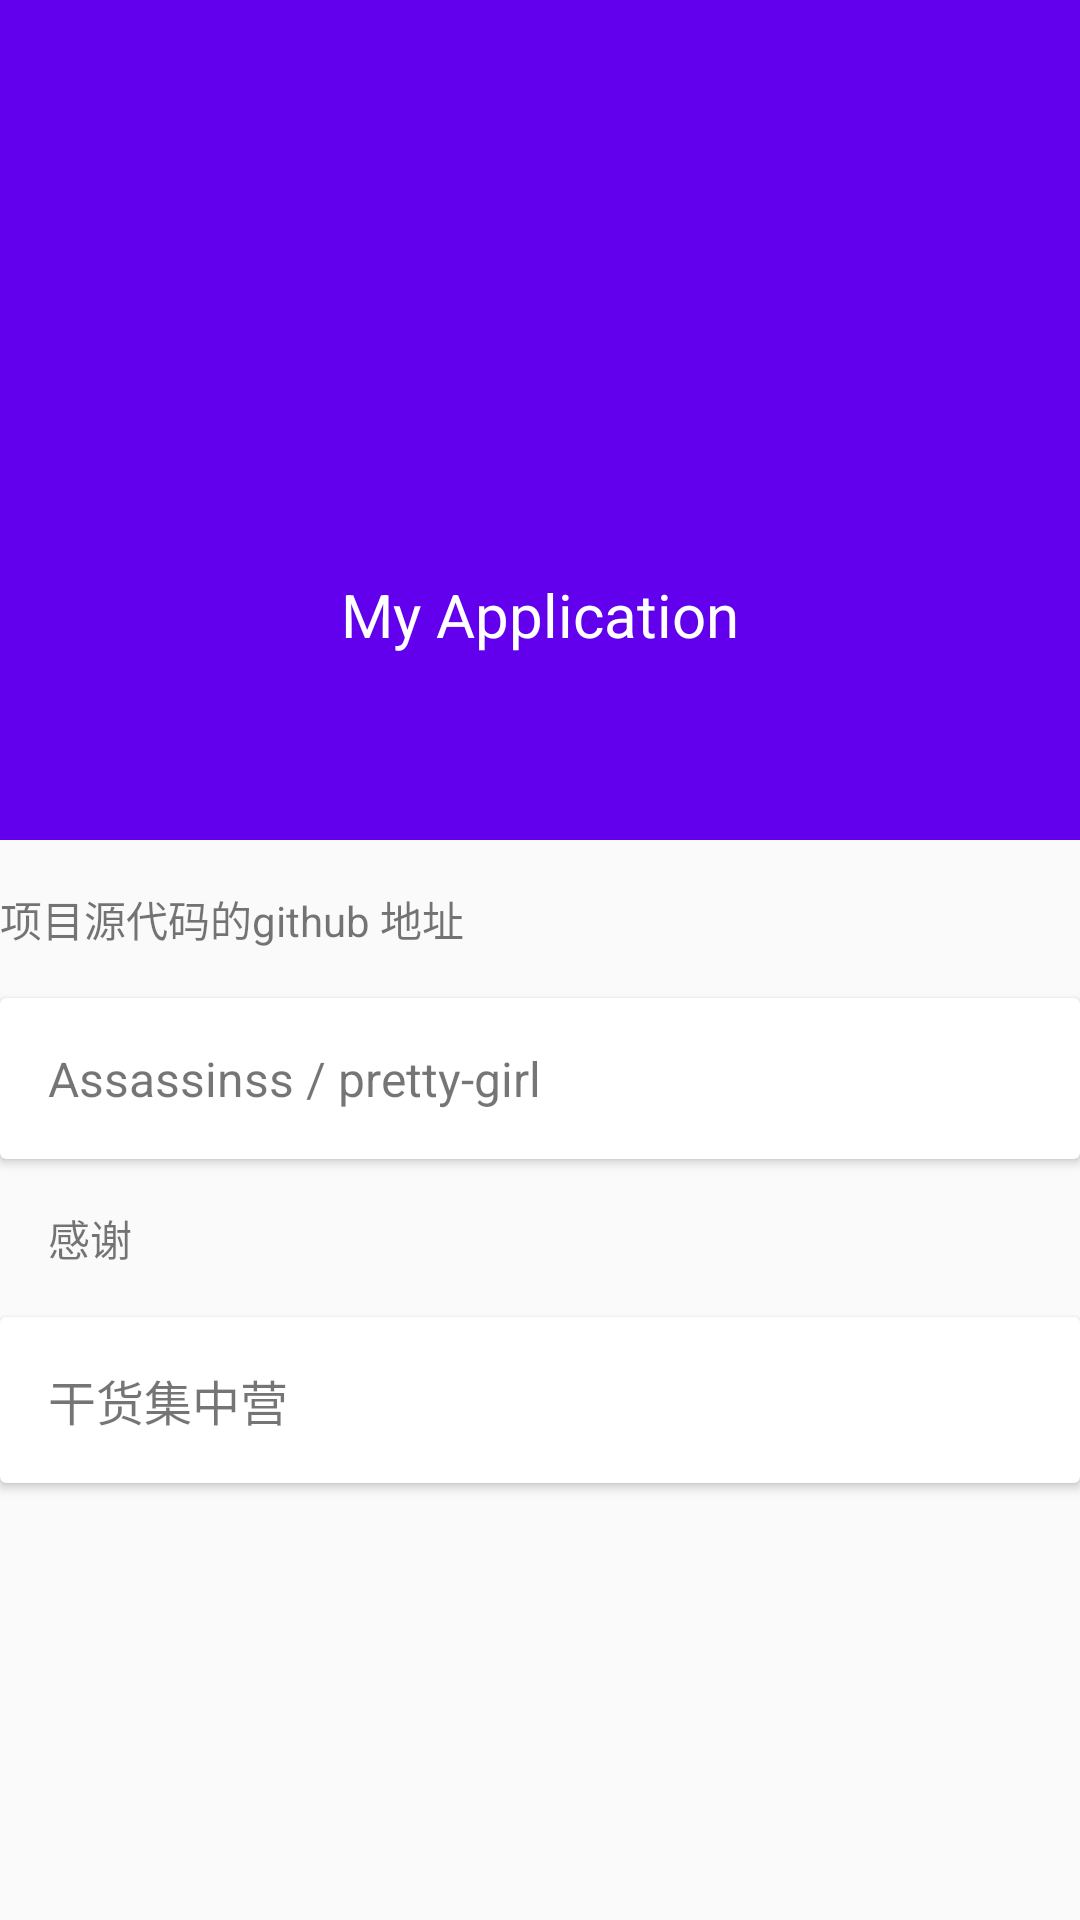

Write the Android layout XML for this screen, with the resource values it uses.
<!-- AndroidManifest.xml: application theme AppTheme -->
<!-- res/layout/activity_about.xml -->
<?xml version="1.0" encoding="utf-8"?>
<layout xmlns:android="http://schemas.android.com/apk/res/android"
    xmlns:app="http://schemas.android.com/apk/res-auto"
    xmlns:tools="http://schemas.android.com/tools"
    tools:context="com.example.rq.myapplication.ui.AboutActivity">


    <android.support.design.widget.CoordinatorLayout
        android:id="@+id/main_content"
        android:layout_width="match_parent"
        android:layout_height="match_parent"
        android:fitsSystemWindows="true">

        <android.support.design.widget.AppBarLayout
            android:id="@+id/appbar"
            android:layout_width="match_parent"
            android:layout_height="wrap_content"
            android:elevation="4dp"
            android:fitsSystemWindows="true"
            android:theme="@style/ThemeOverlay.AppCompat.Dark.ActionBar">

            <android.support.design.widget.CollapsingToolbarLayout
                android:id="@+id/collapsing_toolbar"
                android:layout_width="match_parent"
                android:layout_height="match_parent"
                app:contentScrim="?attr/colorPrimary"
                app:layout_scrollFlags="scroll|exitUntilCollapsed"
                app:titleEnabled="false">

                <LinearLayout
                    android:layout_width="match_parent"
                    android:layout_height="280dp"
                    android:gravity="center"
                    android:orientation="vertical">

                    <ImageView
                        android:id="@+id/backdrop"
                        android:layout_width="120dp"
                        android:layout_height="120dp"
                        android:scaleType="centerCrop"
                        android:src="@mipmap/ic_launch_512"
                        app:layout_collapseMode="parallax" />

                    <TextView
                        android:layout_width="wrap_content"
                        android:layout_height="wrap_content"
                        android:layout_marginTop="10dp"
                        android:gravity="center"
                        android:text="@string/app_name"
                        android:textColor="#ffffff"
                        android:textSize="20sp" />

                </LinearLayout>

                <android.support.v7.widget.Toolbar
                    android:id="@+id/toolbar"
                    android:layout_width="match_parent"
                    android:layout_height="?attr/actionBarSize"
                    app:layout_collapseMode="pin"
                    app:popupTheme="@style/ThemeOverlay.AppCompat.Light" />

            </android.support.design.widget.CollapsingToolbarLayout>

        </android.support.design.widget.AppBarLayout>

        <android.support.v4.widget.NestedScrollView
            android:layout_width="match_parent"
            android:layout_height="match_parent"
            app:layout_behavior="@string/appbar_scrolling_view_behavior">

            <LinearLayout
                android:layout_width="match_parent"
                android:layout_height="wrap_content"
                android:orientation="vertical">

                <TextView
                    android:layout_width="match_parent"
                    android:layout_height="wrap_content"
                    android:layout_marginBottom="16dp"
                    android:layout_marginTop="16dp"
                    android:text="@string/source_code_address_declare" />

                <android.support.v7.widget.CardView
                    android:id="@+id/card_view"
                    android:layout_width="match_parent"
                    android:layout_height="wrap_content"
                    android:foreground="?selectableItemBackgroundBorderless">

                    <TextView
                        android:layout_width="match_parent"
                        android:layout_height="wrap_content"
                        android:layout_margin="16dp"
                        android:text="@string/source_code_name"
                        android:textSize="16sp" />

                </android.support.v7.widget.CardView>

                <TextView
                    android:layout_width="match_parent"
                    android:layout_height="wrap_content"
                    android:layout_margin="16dp"
                    android:text="@string/thanks" />

                <android.support.v7.widget.CardView
                    android:id="@+id/card_gankio"
                    android:layout_width="match_parent"
                    android:layout_height="wrap_content"
                    android:layout_marginBottom="16dp"
                    android:foreground="?selectableItemBackgroundBorderless">

                    <TextView
                        android:layout_width="match_parent"
                        android:layout_height="wrap_content"
                        android:layout_margin="16dp"
                        android:text="@string/gankio"
                        android:textSize="16sp" />

                </android.support.v7.widget.CardView>

            </LinearLayout>

        </android.support.v4.widget.NestedScrollView>

    </android.support.design.widget.CoordinatorLayout>

</layout>
<!-- resources referenced by this layout -->
<resources>
  <string name="app_name">My Application</string>
  <string name="gankio">干货集中营</string>
  <string name="source_code_address_declare">项目源代码的github 地址</string>
  <string name="source_code_name">Assassinss / pretty-girl</string>
  <string name="thanks">感谢</string>
  <style name="AppTheme" parent="Theme.AppCompat.Light.DarkActionBar">
          
          <item name="colorPrimary">@color/colorPrimary</item>
          <item name="colorPrimaryDark">@color/colorPrimaryDark</item>
          <item name="colorAccent">@color/colorAccent</item>
          <item name="android:textColorSecondary">@color/textColor</item>
      </style>
  <!-- not gathered from this repository: default colours our renderer supplied (Android Studio template values) -->
  <color name="colorPrimary">#FF6200EE</color>
  <color name="colorPrimaryDark">#FF3700B3</color>
  <color name="colorAccent">#FF03DAC5</color>
</resources>
